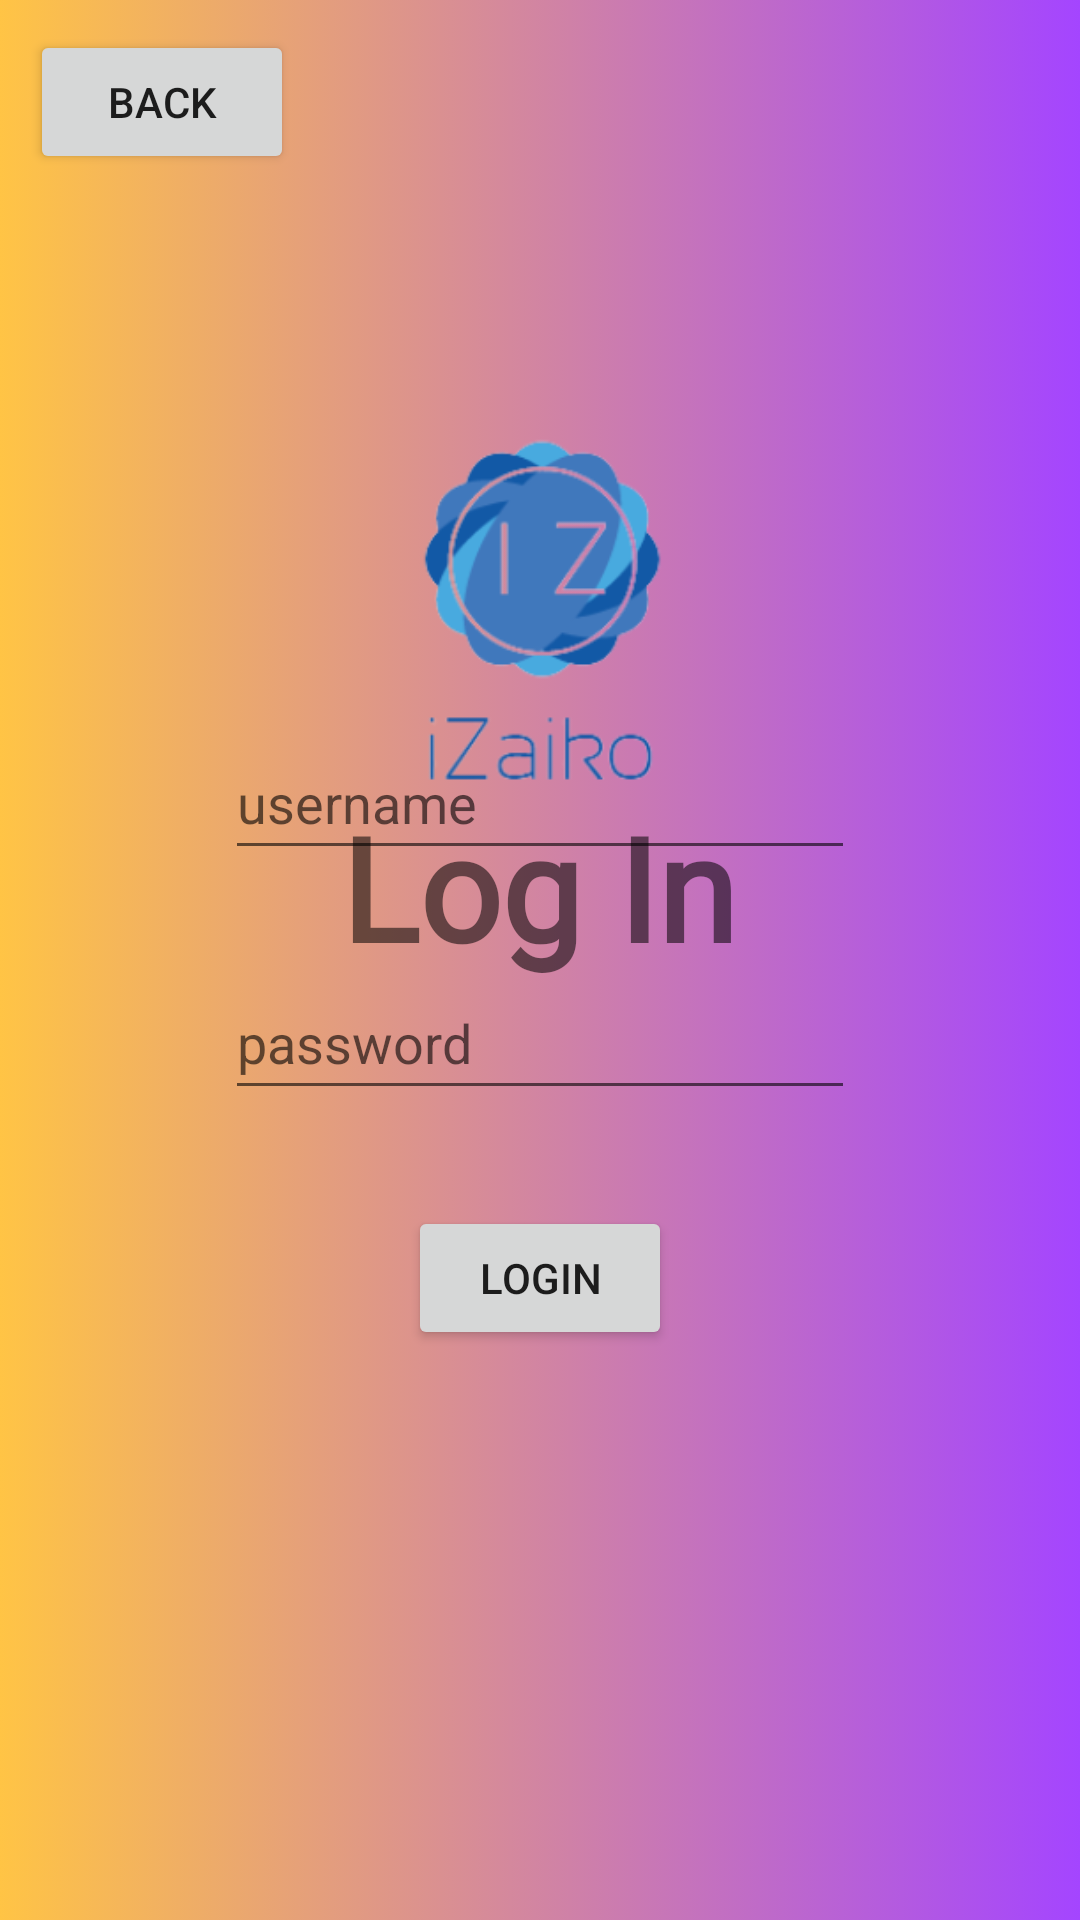

Produce the Android XML layout that renders to this screen, including the resource entries it uses.
<!-- AndroidManifest.xml: application theme Theme.NardDogsInventory -->
<!-- res/layout/activity_validate_credentials.xml -->
<?xml version="1.0" encoding="utf-8"?>
<androidx.constraintlayout.widget.ConstraintLayout xmlns:android="http://schemas.android.com/apk/res/android"
    xmlns:app="http://schemas.android.com/apk/res-auto"
    xmlns:tools="http://schemas.android.com/tools"
    android:layout_width="match_parent"
    android:layout_height="match_parent"
    android:background="@drawable/gradient_bg"
    tools:context=".ValidateCredentials">

    <EditText
        android:id="@+id/etUsername"
        android:layout_width="wrap_content"
        android:layout_height="wrap_content"
        android:layout_marginBottom="350dp"
        android:ems="10"
        android:hint="username"
        android:inputType="textPersonName"
        android:minHeight="48dp"
        app:layout_constraintBottom_toBottomOf="parent"
        app:layout_constraintEnd_toEndOf="parent"
        app:layout_constraintStart_toStartOf="parent" />

    <EditText
        android:id="@+id/etLoginPassword"
        android:layout_width="wrap_content"
        android:layout_height="wrap_content"
        android:layout_marginTop="32dp"
        android:ems="10"
        android:hint="password"
        android:inputType="textPassword"
        android:minHeight="48dp"
        app:layout_constraintEnd_toEndOf="parent"
        app:layout_constraintStart_toStartOf="parent"
        app:layout_constraintTop_toBottomOf="@+id/etUsername" />

    <Button
        android:id="@+id/LoginButton"
        android:layout_width="wrap_content"
        android:layout_height="wrap_content"
        android:layout_marginTop="32dp"
        android:text="Login"
        app:layout_constraintEnd_toEndOf="parent"
        app:layout_constraintStart_toStartOf="parent"
        app:layout_constraintTop_toBottomOf="@+id/etLoginPassword" />

    <TextView
        android:id="@+id/textView3"
        android:layout_width="220dp"
        android:layout_height="75dp"
        android:fontFamily="@font/latobold"
        android:text="Log In"
        android:textAlignment="center"
        android:textSize="48sp"
        android:textStyle="bold"
        app:layout_constraintBottom_toBottomOf="parent"
        app:layout_constraintEnd_toEndOf="parent"
        app:layout_constraintHorizontal_bias="0.497"
        app:layout_constraintStart_toStartOf="parent"
        app:layout_constraintTop_toTopOf="parent"
        app:layout_constraintVertical_bias="0.466" />

    <ImageView
        android:id="@+id/imageView2"
        android:layout_width="191dp"
        android:layout_height="198dp"
        app:layout_constraintBottom_toBottomOf="parent"
        app:layout_constraintEnd_toEndOf="parent"
        app:layout_constraintStart_toStartOf="parent"
        app:layout_constraintTop_toTopOf="parent"
        app:layout_constraintVertical_bias="0.245"
        app:srcCompat="@mipmap/izaikoiconbgremoved_foreground" />

    <Button
        android:id="@+id/button_return"
        android:layout_width="wrap_content"
        android:layout_height="wrap_content"
        android:layout_marginStart="10dp"
        android:layout_marginTop="10dp"
        android:text="Back"
        app:layout_constraintStart_toStartOf="parent"
        app:layout_constraintTop_toTopOf="parent" />
</androidx.constraintlayout.widget.ConstraintLayout>
<!-- resources referenced by this layout -->
<resources>
  <!-- drawable gradient_bg (drawable) -->
  <?xml version="1.0" encoding="utf-8"?>
  <selector xmlns:android="http://schemas.android.com/apk/res/android">
      <item>
          <shape>
              <gradient
                  android:startColor="#FFC445"
                  android:endColor="#A445FF"
                  android:type="linear" />/>
          </shape>
      </item>
  </selector>
  <!-- mipmap izaikoiconbgremoved_foreground: png bitmap (mipmap-hdpi, 7774 bytes) -->
  <style name="Theme.NardDogsInventory" parent="Theme.MaterialComponents.DayNight.NoActionBar">
          
          <item name="colorPrimary">#015FC6</item>
          <item name="colorPrimaryVariant">#45A3DC</item>
          <item name="colorOnPrimary">@color/black</item>
          
          <item name="colorSecondary">#4CACDC</item>
          <item name="colorSecondaryVariant">#4CACDC</item>
          <item name="colorOnSecondary">@color/black</item>
          
          <item name="android:statusBarColor">#4CACDC</item>
          
          <item name="android:navigationBarColor">#015FC6</item>
      </style>
  <color name="black">#FF000000</color>
</resources>
